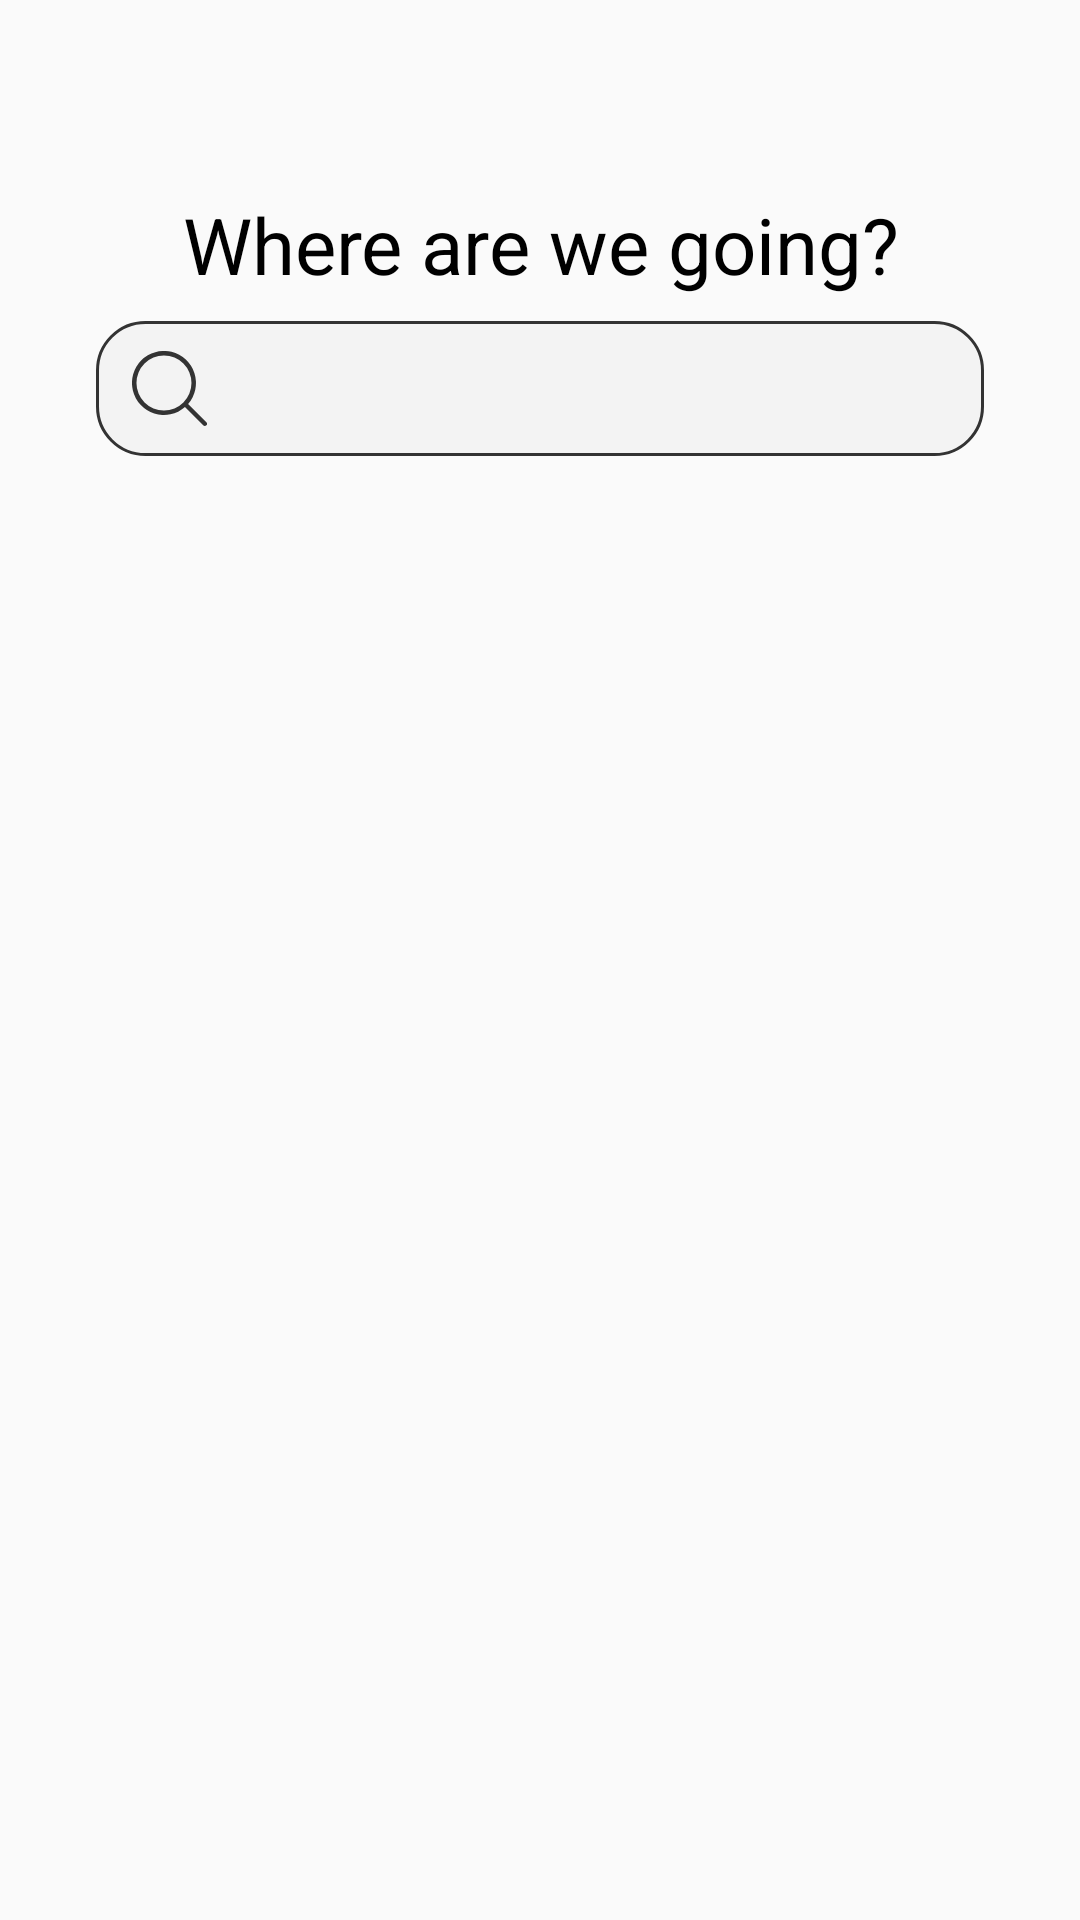

Here is an Android app screen rendered from its layout file. Give the layout XML and the strings, colors and styles it references.
<!-- AndroidManifest.xml: application theme AppTheme -->
<!-- res/layout/fragment_search.xml -->
<?xml version="1.0" encoding="utf-8"?>
<androidx.constraintlayout.widget.ConstraintLayout xmlns:android="http://schemas.android.com/apk/res/android"
                                                   xmlns:app="http://schemas.android.com/apk/res-auto"
                                                   android:layout_width="match_parent"
                                                   android:layout_height="match_parent">

    <TextView
            android:layout_width="wrap_content"
            android:layout_height="wrap_content"
            android:fontFamily="sans-serif"
            android:text="@string/above_search_text"
            android:textAlignment="center"
            android:textColor="@color/primaryTextColor"
            android:textSize="26sp" app:layout_constraintStart_toStartOf="parent"
            app:layout_constraintEnd_toEndOf="parent" android:layout_marginTop="64dp"
            app:layout_constraintTop_toTopOf="parent" android:id="@+id/textView"/>

    <SearchView
            android:id="@+id/searchView"
            android:layout_width="match_parent"
            android:layout_height="45dp"
            android:background="@drawable/search_bar"
            android:searchIcon="@drawable/search_icon"
            android:layout_marginTop="8dp"
            app:layout_constraintTop_toBottomOf="@+id/textView" app:layout_constraintStart_toStartOf="parent"
            app:layout_constraintEnd_toEndOf="parent" android:layout_marginStart="32dp"
            android:layout_marginEnd="32dp"/>

</androidx.constraintlayout.widget.ConstraintLayout>
<!-- resources referenced by this layout -->
<resources>
  <color name="primaryTextColor">#000000</color>
  <!-- drawable search_bar (drawable) -->
  <?xml version="1.0" encoding="utf-8"?>
  <layer-list xmlns:android="http://schemas.android.com/apk/res/android">
      <item>
          <shape xmlns:android="http://schemas.android.com/apk/res/android"
                 android:shape="rectangle">
              <solid android:color="#f3f3f3"/>
              <stroke
                      android:width="1dp"
                      android:color="#333"/>
              <corners android:radius="16dp"/>
          </shape>
      </item>
  </layer-list>
  <!-- drawable search_icon (drawable) -->
  <?xml version="1.0" encoding="utf-8"?>
  <vector xmlns:android="http://schemas.android.com/apk/res/android"
          android:width="25dp"
          android:height="25dp"
          android:viewportWidth="80"
          android:viewportHeight="80">
  
      <path
              android:fillColor="#333"
              android:pathData="M79.31,75.92,59.86,56.48a34.13,34.13,0,1,0-3.37,3.37L75.94,79.29a2.41,2.41,0,0,0,1.68 0.71 ,2.33,2.33,0,0,0,1.69-0.71A2.4,2.4,0,0,0,79.31,75.92ZM4.77,34.11A29.33,29.33,0,1,1,34.1,63.45,29.36,29.36,0,0,1,4.77,34.11Z"/>
  </vector>
  <string name="above_search_text">Where are we going?</string>
  <style name="AppTheme" parent="Theme.AppCompat.Light.NoActionBar">
          <item name="colorPrimary">@color/colorPrimary</item>
          <item name="colorPrimaryDark">@color/colorPrimaryDark</item>
          <item name="colorAccent">@color/colorAccent</item>
      </style>
  <color name="colorPrimary">#008577</color>
  <color name="colorPrimaryDark">#00574B</color>
  <color name="colorAccent">#01579B</color>
</resources>
